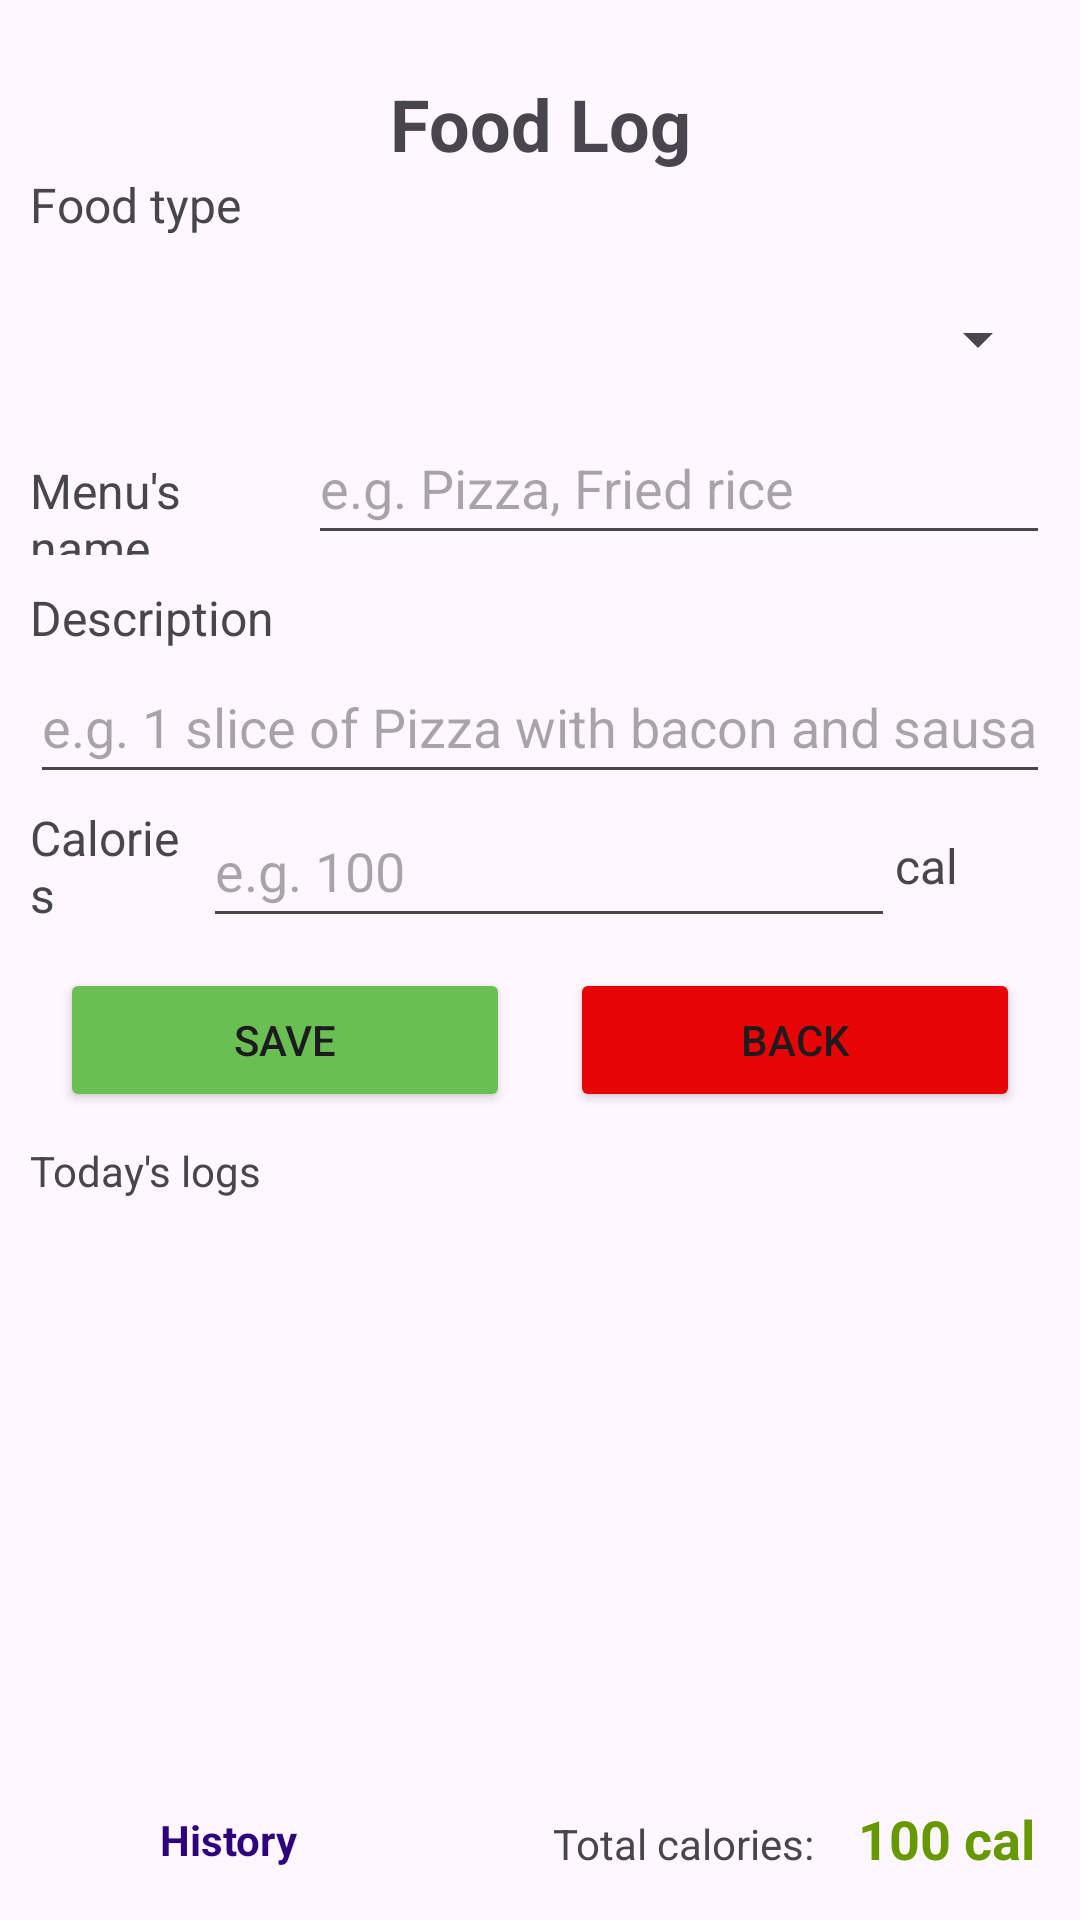

Layout XML and referenced resources for this Android screen:
<!-- AndroidManifest.xml: application theme Theme.HealthyRecipeBuddy -->
<!-- res/layout/activity_food_log.xml -->
<?xml version="1.0" encoding="utf-8"?>
<androidx.constraintlayout.widget.ConstraintLayout xmlns:android="http://schemas.android.com/apk/res/android"
    xmlns:app="http://schemas.android.com/apk/res-auto"
    xmlns:tools="http://schemas.android.com/tools"
    android:layout_width="match_parent"
    android:layout_height="match_parent">

    <LinearLayout
        android:id="@+id/linearLayout"
        android:layout_width="match_parent"
        android:layout_height="0dp"
        android:gravity="center_horizontal"
        android:orientation="vertical"
        android:padding="10dp"
        app:layout_constraintBottom_toTopOf="@+id/summaryLayout"
        app:layout_constraintEnd_toEndOf="parent"
        app:layout_constraintStart_toStartOf="parent"
        app:layout_constraintTop_toTopOf="parent">

        <TextView
            android:id="@+id/textView16"
            android:layout_width="match_parent"
            android:layout_height="wrap_content"
            android:layout_marginTop="15dp"
            android:gravity="center"
            android:text="Food Log"
            android:textSize="24sp"
            android:textStyle="bold" />

        <LinearLayout
            android:layout_width="match_parent"
            android:layout_height="wrap_content"
            android:orientation="vertical">

            <TextView
                android:id="@+id/textView18"
                android:layout_width="match_parent"
                android:layout_height="wrap_content"
                android:text="Food type"
                android:textSize="16sp" />

            <Spinner
                android:id="@+id/FoodTypeOptions"
                android:layout_width="match_parent"
                android:layout_height="48dp"
                android:layout_marginTop="10dp" />

        </LinearLayout>

        <LinearLayout
            android:layout_width="match_parent"
            android:layout_height="48dp"
            android:orientation="horizontal">

            <TextView
                android:id="@+id/textView3"
                android:layout_width="0dp"
                android:layout_height="wrap_content"
                android:layout_weight="1.5"
                android:text="Menu's name"
                android:textSize="16dp" />

            <EditText
                android:id="@+id/editMenuNameText"
                android:layout_width="0dp"
                android:layout_height="48dp"
                android:layout_weight="4"
                android:ems="10"
                android:hint="e.g. Pizza, Fried rice"
                android:inputType="text" />
        </LinearLayout>

        <LinearLayout
            android:layout_width="match_parent"
            android:layout_height="wrap_content"
            android:orientation="vertical">

            <TextView
                android:id="@+id/descriptionText"
                android:layout_width="match_parent"
                android:layout_height="wrap_content"
                android:layout_marginTop="10dp"
                android:text="Description"
                android:textSize="16sp" />

            <EditText
                android:id="@+id/editDescriptionText"
                android:layout_width="match_parent"
                android:layout_height="48dp"
                android:ems="10"
                android:hint="e.g. 1 slice of Pizza with bacon and sausages."
                android:inputType="text" />


        </LinearLayout>


        <LinearLayout
            android:layout_width="match_parent"
            android:layout_height="wrap_content"
            android:orientation="horizontal">

            <TextView
                android:id="@+id/caloriesText"
                android:layout_width="0dp"
                android:layout_height="match_parent"
                android:layout_weight="1"
                android:gravity="center_vertical"
                android:text="Calories"
                android:textSize="16sp" />

            <EditText
                android:id="@+id/editCaloriesText"
                android:layout_width="0dp"
                android:layout_height="48dp"
                android:layout_weight="4"
                android:ems="10"
                android:hint="e.g. 100"
                android:inputType="number" />

            <TextView
                android:id="@+id/caloriesUnitText"
                android:layout_width="0dp"
                android:layout_height="match_parent"
                android:layout_weight="0.89"
                android:gravity="center_vertical"
                android:text="cal"
                android:textSize="16sp" />
        </LinearLayout>

        <LinearLayout
            android:layout_width="match_parent"
            android:layout_height="wrap_content"
            android:orientation="horizontal">

            <Button
                android:id="@+id/saveBtn"
                android:layout_width="wrap_content"
                android:layout_height="wrap_content"
                android:layout_margin="10dp"
                android:layout_weight="1"
                android:backgroundTint="#69BF51"
                android:text="Save" />

            <Button
                android:id="@+id/cancelBtn"
                android:layout_width="wrap_content"
                android:layout_height="wrap_content"
                android:layout_margin="10dp"
                android:layout_weight="1"
                android:backgroundTint="#E70404"
                android:text="Back" />
        </LinearLayout>

        <LinearLayout
            android:layout_width="match_parent"
            android:layout_height="match_parent"
            android:gravity="top"
            android:orientation="vertical">

            <TextView
                android:id="@+id/textView19"
                android:layout_width="match_parent"
                android:layout_height="wrap_content"
                android:text="Today's logs" />

            <androidx.recyclerview.widget.RecyclerView
                android:id="@+id/LogListRecycleView"
                android:layout_width="match_parent"
                android:layout_height="match_parent"
                android:layout_gravity="top"
                android:layout_marginTop="10dp" />
        </LinearLayout>
    </LinearLayout>

    <LinearLayout
        android:id="@+id/summaryLayout"
        android:layout_width="match_parent"
        android:layout_height="wrap_content"
        android:orientation="horizontal"
        app:layout_constraintBottom_toBottomOf="parent"
        app:layout_constraintEnd_toEndOf="parent"
        app:layout_constraintStart_toStartOf="parent">

        <LinearLayout
            android:id="@+id/historyLayout"
            android:layout_width="wrap_content"
            android:layout_height="wrap_content"
            android:layout_weight="1"
            android:gravity="center"
            android:orientation="horizontal">

            <ImageView
                android:id="@+id/imageView3"
                android:layout_width="25dp"
                android:layout_height="25dp"
                android:layout_weight="1"
                app:srcCompat="@drawable/history" />

            <TextView
                android:id="@+id/textView20"
                android:layout_width="wrap_content"
                android:layout_height="wrap_content"
                android:layout_weight="1"
                android:text="History"
                android:textColor="#2E027C"
                android:textStyle="bold" />
        </LinearLayout>

        <TextView
            android:id="@+id/textView21"
            android:layout_width="wrap_content"
            android:layout_height="wrap_content"
            android:layout_weight="1"
            android:gravity="end"
            android:text="Total calories:" />

        <TextView
            android:id="@+id/totalCalText"
            android:layout_width="wrap_content"
            android:layout_height="wrap_content"
            android:layout_marginLeft="15dp"
            android:layout_marginRight="15dp"
            android:layout_marginBottom="15dp"
            android:gravity="end"
            android:text="100 cal"
            android:textColor="@android:color/holo_green_dark"
            android:textSize="18sp"
            android:textStyle="bold" />
    </LinearLayout>


</androidx.constraintlayout.widget.ConstraintLayout>
<!-- resources referenced by this layout -->
<resources>
  <style name="Theme.HealthyRecipeBuddy" parent="Base.Theme.HealthyRecipeBuddy" />
  <style name="Base.Theme.HealthyRecipeBuddy" parent="Theme.Material3.DayNight.NoActionBar">
          
          
      </style>
</resources>
